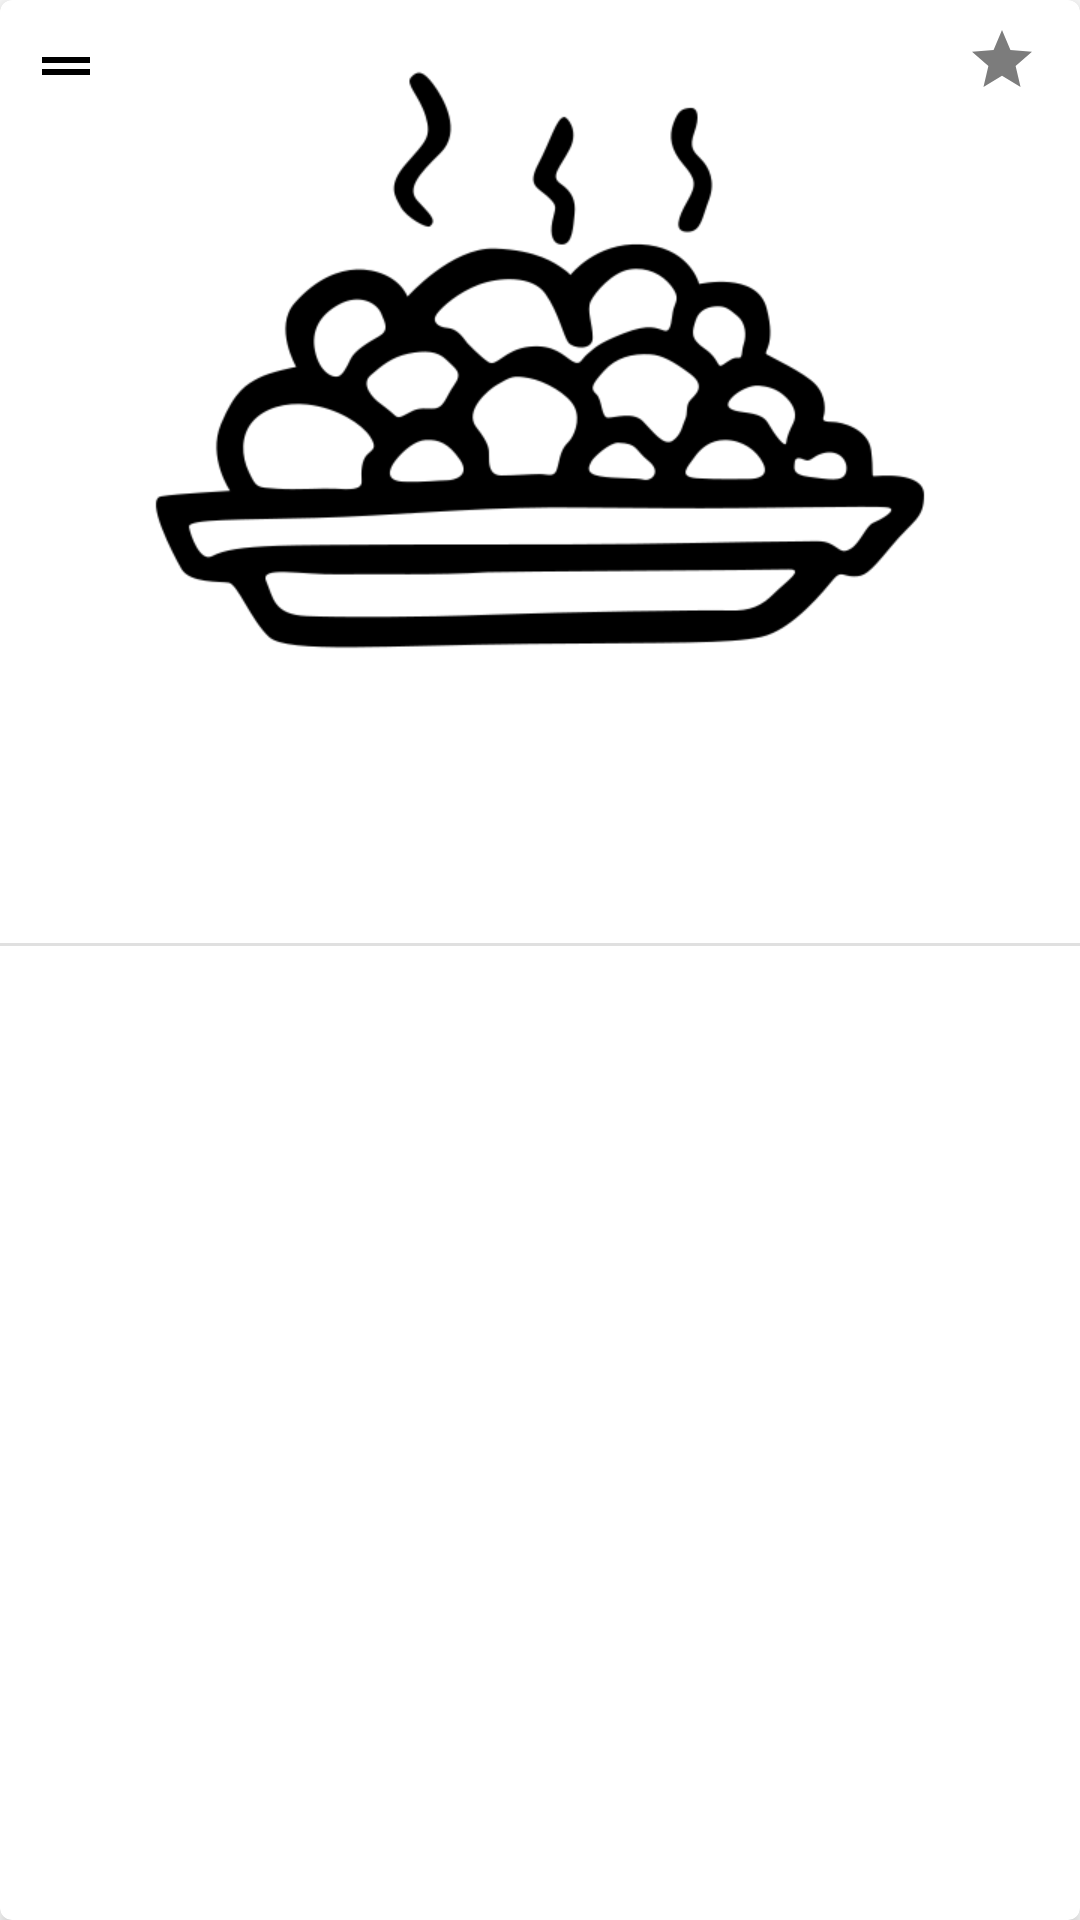

Write the Android layout XML for this screen, with the resource values it uses.
<!-- AndroidManifest.xml: application theme Theme.NeRecipe -->
<!-- res/layout/recipe.xml -->
<?xml version="1.0" encoding="utf-8"?>
<com.google.android.material.card.MaterialCardView xmlns:android="http://schemas.android.com/apk/res/android"
    xmlns:app="http://schemas.android.com/apk/res-auto"
    xmlns:tools="http://schemas.android.com/tools"
    android:id="@+id/card"
    android:layout_width="match_parent"
    android:layout_height="wrap_content"
    android:layout_marginHorizontal="@dimen/common_spacing"
    android:layout_marginVertical="@dimen/minimal_spacing"
    app:cardCornerRadius="@dimen/minimal_spacing"
    app:cardElevation="@dimen/minimal_spacing"
    app:strokeColor="@color/stroke_color"
    app:strokeWidth="0dp">

    <androidx.constraintlayout.widget.ConstraintLayout
        android:layout_width="match_parent"
        android:layout_height="wrap_content"
        android:orientation="vertical">

        <ImageView
            android:id="@+id/recipePicture"
            android:layout_width="match_parent"
            android:layout_height="144dp"
            android:contentDescription="@string/recipe_picture"
            android:scaleType="centerCrop"
            android:src="@drawable/ic_meal"
            android:visibility="gone"
            app:layout_constraintStart_toStartOf="parent"
            app:layout_constraintTop_toTopOf="parent" />

        <ImageView
            android:id="@+id/recipePictureFull"
            android:layout_width="match_parent"
            android:layout_height="240dp"
            android:contentDescription="@string/recipe_picture"
            android:scaleType="centerCrop"
            android:src="@drawable/ic_meal"
            app:layout_constraintStart_toStartOf="parent"
            app:layout_constraintTop_toTopOf="parent" />

        <androidx.appcompat.widget.AppCompatImageButton
            android:id="@+id/drag_image"
            style="@style/NeRecipeDragBackground"
            android:layout_width="wrap_content"
            android:layout_height="wrap_content"
            android:layout_margin="@dimen/common_spacing"
            android:padding="2dp"
            android:src="@drawable/ic_drag_handle_black_24dp"
            app:layout_constraintStart_toStartOf="parent"
            app:layout_constraintTop_toTopOf="parent" />

        <com.google.android.material.button.MaterialButton
            android:id="@+id/buttonFavorites"
            style="@style/Widget.AppTheme.FavoriteButton"
            android:layout_width="wrap_content"
            android:layout_height="wrap_content"
            android:layout_marginHorizontal="@dimen/common_spacing"
            android:checkable="true"
            android:contentDescription="@string/favorites"
            android:padding="2dp"
            app:backgroundTint="@android:color/transparent"
            app:layout_constraintEnd_toEndOf="parent"
            app:layout_constraintTop_toTopOf="parent" />

        <androidx.constraintlayout.widget.Barrier
            android:id="@+id/pictureBarrier"
            android:layout_width="match_parent"
            android:layout_height="wrap_content"
            app:barrierDirection="bottom"
            app:constraint_referenced_ids="recipePicture, recipePictureFull" />

        <androidx.constraintlayout.widget.ConstraintLayout
            android:id="@+id/recipeDescription"
            style="@style/NeRecipeTextBackground"
            android:layout_width="match_parent"
            android:layout_height="wrap_content"
            android:orientation="vertical"
            android:paddingHorizontal="@dimen/common_spacing"
            android:paddingBottom="@dimen/minimal_spacing"
            app:layout_constraintTop_toBottomOf="@+id/pictureBarrier">

            <TextView
                android:id="@+id/dishName"
                android:layout_width="wrap_content"
                android:layout_height="wrap_content"
                android:ellipsize="end"
                android:textSize="@dimen/header_size"
                android:textStyle="bold"
                app:layout_constraintBottom_toTopOf="@id/author"
                app:layout_constraintStart_toStartOf="parent"
                tools:text="Русский борщ" />

            <TextView
                android:id="@+id/author"
                android:layout_width="wrap_content"
                android:layout_height="wrap_content"
                android:ellipsize="end"
                android:singleLine="true"
                app:layout_constraintBottom_toTopOf="@id/categoryText"
                app:layout_constraintStart_toStartOf="parent"
                tools:text="В. Похлебкин" />

            <TextView
                android:id="@+id/categoryText"
                android:layout_width="wrap_content"
                android:layout_height="wrap_content"
                android:ellipsize="end"
                android:singleLine="true"
                android:textStyle="italic"
                app:layout_constraintBottom_toBottomOf="parent"
                app:layout_constraintStart_toStartOf="parent"

                tools:text="Русская" />

        </androidx.constraintlayout.widget.ConstraintLayout>

        <com.google.android.material.divider.MaterialDivider
            android:id="@+id/m_divider"
            android:layout_width="match_parent"
            android:layout_height="wrap_content"
            app:constraint_referenced_ids="recipeDescription"
            app:layout_constraintTop_toBottomOf="@id/recipeDescription" />

        <androidx.constraintlayout.widget.Group
            android:id="@+id/group_content"
            android:layout_width="wrap_content"
            android:layout_height="wrap_content"
            android:visibility="visible"
            app:constraint_referenced_ids="content" />

        <androidx.appcompat.widget.AppCompatTextView
            android:id="@+id/content"
            android:layout_width="0dp"
            android:layout_height="wrap_content"
            android:ellipsize="end"
            android:paddingHorizontal="@dimen/common_spacing"
            android:paddingVertical="@dimen/common_spacing"
            app:layout_constraintEnd_toEndOf="parent"
            app:layout_constraintStart_toStartOf="parent"
            app:layout_constraintTop_toBottomOf="@+id/m_divider"
            tools:text="Нарезать, сварить, наложить" />

    </androidx.constraintlayout.widget.ConstraintLayout>

</com.google.android.material.card.MaterialCardView>
<!-- resources referenced by this layout -->
<resources>
  <dimen name="common_spacing">8dp</dimen>
  <dimen name="header_size">24sp</dimen>
  <dimen name="minimal_spacing">4dp</dimen>
  <!-- drawable ic_drag_handle_black_24dp (drawable) -->
  <vector xmlns:android="http://schemas.android.com/apk/res/android"
      android:width="24dp"
      android:height="24dp"
      android:viewportWidth="24.0"
      android:viewportHeight="24.0">
  
      <path
          android:fillColor="#FF000000"
          android:pathData="M20,9H4v2h16V9zM4,15h16v-2H4v2z" />
  </vector>
  <!-- drawable ic_meal: png bitmap (drawable, 20030 bytes) -->
  <string name="favorites">Favorites</string>
  <string name="recipe_picture">Recipe picture</string>
  <style name="NeRecipeDragBackground">
          <item name="android:background">@drawable/bg_circle</item>
      </style>
  <style name="NeRecipeTextBackground">
          <item name="android:background">@color/white_text_background</item>
      </style>
  <style name="Widget.AppTheme.FavoriteButton" parent="Widget.MaterialComponents.Button.TextButton.Icon">
          <item name="icon">@drawable/ic_favorites_selector_24dp</item>
          <item name="iconTint">@color/favorites_checkbox_tint</item>
          <item name="android:textColor">?attr/colorControlNormal</item>
          <item name="background">@drawable/bg_circle</item>
          <item name="android:minWidth">@dimen/icon_button_min_size</item>
          <item name="android:minHeight">@dimen/icon_button_min_size</item>
      </style>
  <style name="Theme.NeRecipe" parent="Theme.MaterialComponents.DayNight.NoActionBar">
          
          <item name="colorPrimary">@color/purple_500</item>
          <item name="colorPrimaryVariant">@color/purple_700</item>
          <item name="colorOnPrimary">@color/white</item>
          
          <item name="colorSecondary">@color/teal_200</item>
          <item name="colorSecondaryVariant">@color/teal_700</item>
          <item name="colorOnSecondary">@color/black</item>
          
          <item name="android:statusBarColor">?attr/colorPrimaryVariant</item>
          
      </style>
  <!-- drawable bg_circle (drawable) -->
  <shape xmlns:android="http://schemas.android.com/apk/res/android"
      android:shape="oval">
  
      <solid android:color="@color/white_text_background" />
  
  </shape>
  <color name="white_text_background">#50FFFFFF</color>
  <!-- drawable ic_favorites_selector_24dp (drawable) -->
  <?xml version="1.0" encoding="utf-8"?>
  <selector xmlns:android="http://schemas.android.com/apk/res/android">
      <item android:drawable="@drawable/ic_favorite_gold_24dp" android:state_checked="true" />
      <item android:drawable="@drawable/ic_favorite_24dp" />
  </selector>
  <dimen name="icon_button_min_size">8dp</dimen>
  <color name="purple_500">#FF6200EE</color>
  <color name="purple_700">#FF3700B3</color>
  <color name="white">#FFFFFFFF</color>
  <color name="teal_200">#FF03DAC5</color>
  <color name="teal_700">#FF018786</color>
  <color name="black">#FF000000</color>
  <!-- drawable ic_favorite_gold_24dp (drawable) -->
  <vector android:height="24dp" android:tint="#E8C700"
      android:viewportHeight="24" android:viewportWidth="24"
      android:width="24dp" xmlns:android="http://schemas.android.com/apk/res/android">
      <path android:fillColor="@android:color/white" android:pathData="M12,17.27L18.18,21l-1.64,-7.03L22,9.24l-7.19,-0.61L12,2 9.19,8.63 2,9.24l5.46,4.73L5.82,21z"/>
  </vector>
  <!-- drawable ic_favorite_24dp (drawable) -->
  <vector android:height="24dp" android:tint="#7C7C7C"
      android:viewportHeight="24" android:viewportWidth="24"
      android:width="24dp" xmlns:android="http://schemas.android.com/apk/res/android">
      <path android:fillColor="@android:color/white" android:pathData="M12,17.27L18.18,21l-1.64,-7.03L22,9.24l-7.19,-0.61L12,2 9.19,8.63 2,9.24l5.46,4.73L5.82,21z"/>
  </vector>
</resources>
